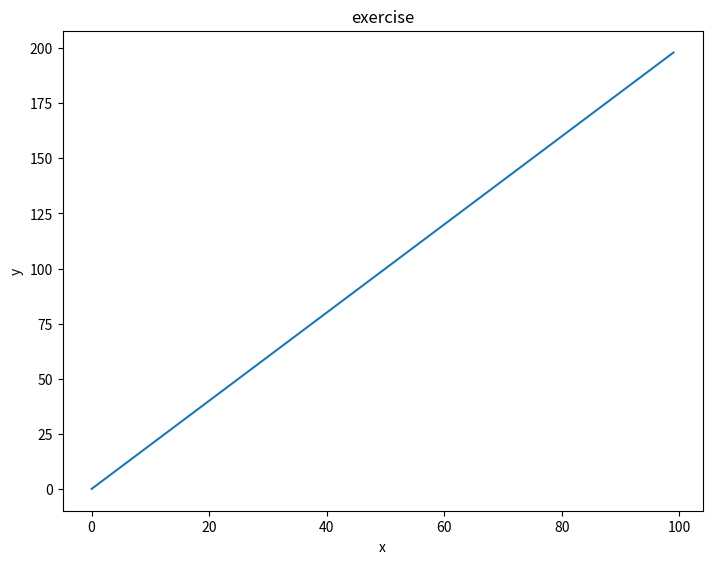
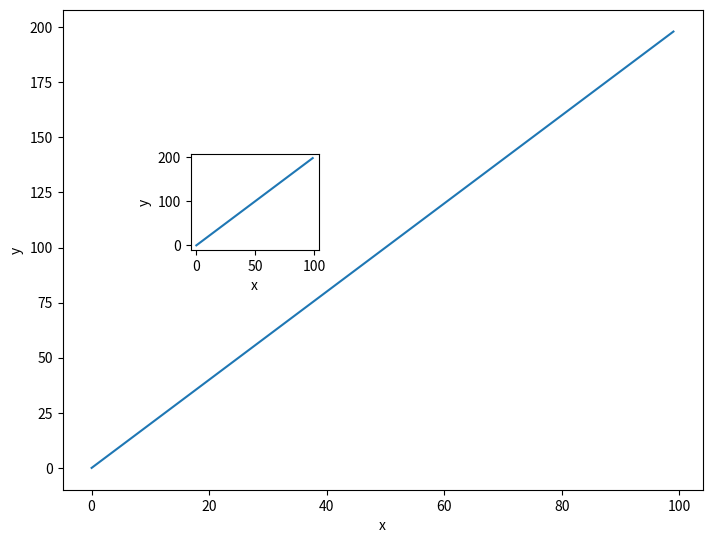
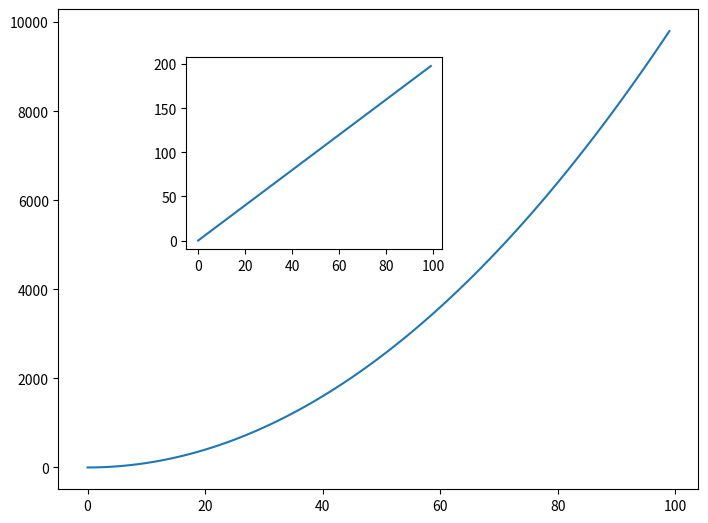
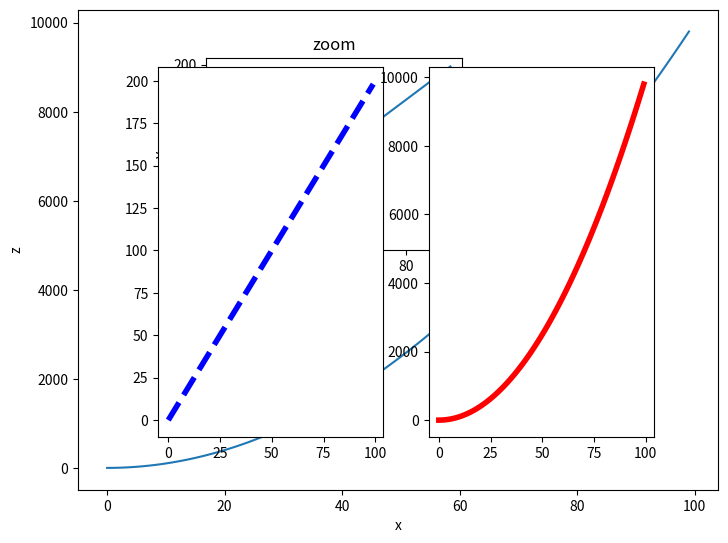

Reproduce these figures in Python, in order.

# coding: utf-8

# ___
# 
# <a href='http://www.pieriandata.com'> <img src='../Pierian_Data_Logo.png' /></a>
# ___
# # Matplotlib Exercises 
# 
# Welcome to the exercises for reviewing matplotlib! Take your time with these, Matplotlib can be tricky to understand at first. These are relatively simple plots, but they can be hard if this is your first time with matplotlib, feel free to reference the solutions as you go along.
# 
# Also don't worry if you find the matplotlib syntax frustrating, we actually won't be using it that often throughout the course, we will switch to using seaborn and pandas built-in visualization capabilities. But, those are built-off of matplotlib, which is why it is still important to get exposure to it!
# 
# ** * NOTE: ALL THE COMMANDS FOR PLOTTING A FIGURE SHOULD ALL GO IN THE SAME CELL. SEPARATING THEM OUT INTO MULTIPLE CELLS MAY CAUSE NOTHING TO SHOW UP. * **
# 
# # Exercises
# 
# Follow the instructions to recreate the plots using this data:
# 
# ## Data

# In[10]:


import numpy as np
x = np.arange(0,100)
y = x*2
z = x**2


# ** Import matplotlib.pyplot as plt and set %matplotlib inline if you are using the jupyter notebook. What command do you use if you aren't using the jupyter notebook?**

# In[5]:


import matplotlib.pyplot as plt
get_ipython().run_line_magic('matplotlib', 'inline')


# ## Exercise 1
# 
# ** Follow along with these steps: **
# * ** Create a figure object called fig using plt.figure() **
# * ** Use add_axes to add an axis to the figure canvas at [0,0,1,1]. Call this new axis ax. **
# * ** Plot (x,y) on that axes and set the labels and titles to match the plot below:**

# In[15]:


fig = plt.figure()
ax = fig.add_axes([0,0,1,1])
ax.plot(x,y)
ax.set_xlabel('x')
ax.set_ylabel('y')
ax.set_title('exercise')


# In[4]:





# ## Exercise 2
# ** Create a figure object and put two axes on it, ax1 and ax2. Located at [0,0,1,1] and [0.2,0.5,.2,.2] respectively.**

# In[23]:


fig1 = plt.figure()
ax1 = fig1.add_axes([0,0,1,1])
ax2 = fig1.add_axes([0.2,0.5,.2,.2])
ax1.set_xlabel('x')
ax1.set_ylabel('y')
ax2.set_xlabel('x')
ax2.set_ylabel('y')


# ** Now plot (x,y) on both axes. And call your figure object to show it.**

# In[25]:


fig1 = plt.figure()
ax1 = fig1.add_axes([0,0,1,1])
ax2 = fig1.add_axes([0.2,0.5,.2,.2])
ax1.set_xlabel('x')
ax1.set_ylabel('y')
ax2.set_xlabel('x')
ax2.set_ylabel('y')
ax1.plot(x,y)
ax2.plot(x,y)


# ## Exercise 3
# 
# ** Create the plot below by adding two axes to a figure object at [0,0,1,1] and [0.2,0.5,.4,.4]**

# In[30]:


fig2 = plt.figure()
ax3 = fig2.add_axes([0,0,1,1])
ax4 = fig2.add_axes([0.2,0.5,0.4,0.4])
ax3.plot(x,z)
ax4.plot(x,y)


# In[6]:





# ** Now use x,y, and z arrays to recreate the plot below. Notice the xlimits and y limits on the inserted plot:**

# In[31]:


fig2 = plt.figure()
ax3 = fig2.add_axes([0,0,1,1])
ax4 = fig2.add_axes([0.2,0.5,0.4,0.4])
ax3.set_xlabel('x')
ax3.set_ylabel('z')
ax4.set_xlabel('x')
ax4.set_ylabel('y')
ax4.set_title('zoom')
ax3.plot(x,z)
ax4.plot(x,y)


# ## Exercise 4
# 
# ** Use plt.subplots(nrows=1, ncols=2) to create the plot below.**

# In[33]:


plt.subplot(1,2,1)
plt.subplot(1,2,2)


# In[43]:


plt.subplot(1,2,1)
plt.plot(x,y,linewidth = 4, color = 'blue', linestyle='--')

plt.subplot(1,2,2)
plt.plot(x,z,linewidth=4,color = 'red')


# ** Now plot (x,y) and (x,z) on the axes. Play around with the linewidth and style**

# In[51]:





# ** See if you can resize the plot by adding the figsize() argument in plt.subplots() are copying and pasting your previous code.**

# In[32]:





# # Great Job!
